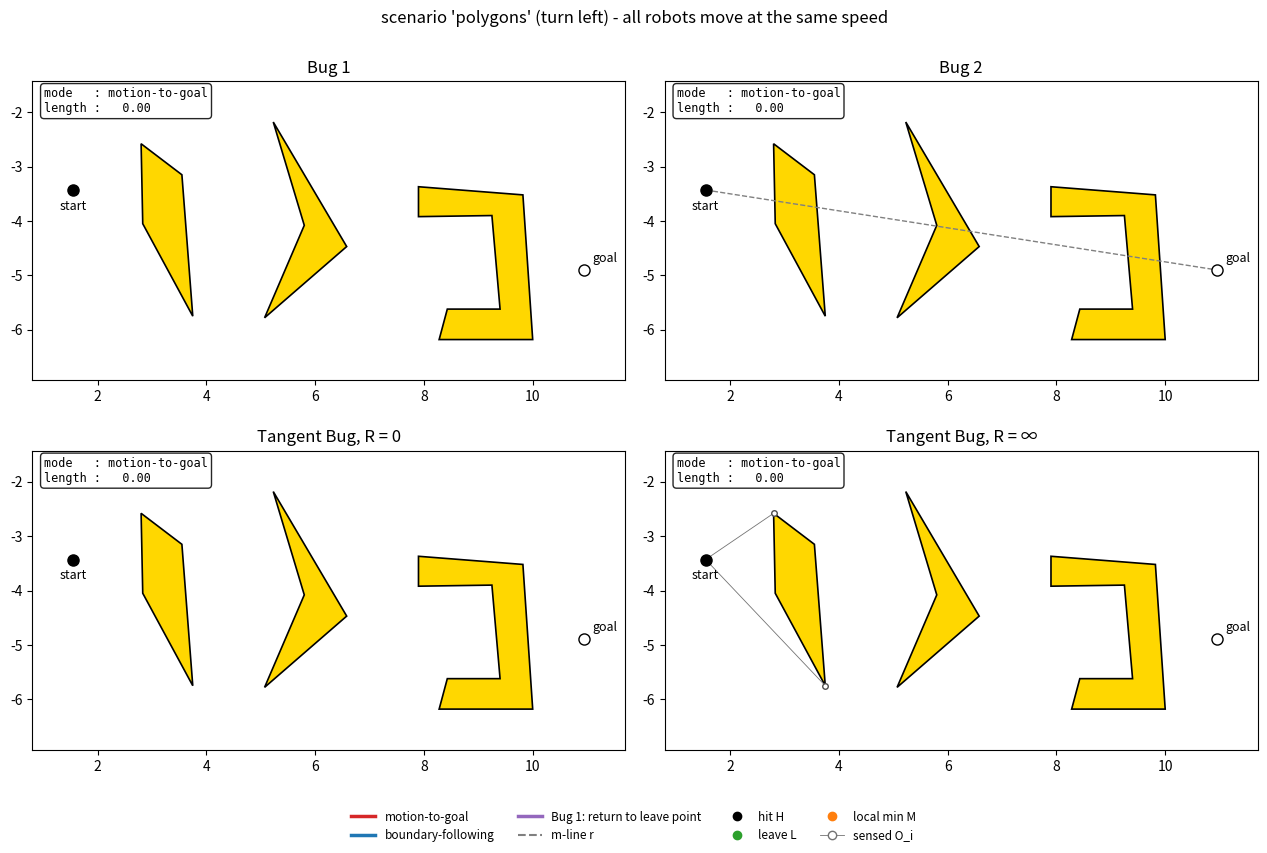

This figure's Python source:
"""
Animated simulation of the Bug 1, Bug 2 and Tangent Bug path-planning
algorithms (point robot, polygonal obstacles, Matplotlib).

Follows T. Facchinetti, "Robotics - Robot Navigation (1)", Univ. of Pavia, 2023.

Bug 1  motion-to-goal until an obstacle is hit (hit point H); COMPLETE
       circumnavigation of the obstacle (back to H) while remembering the
       boundary point closest to the goal (leave point L); return to L along
       the shorter way round; motion-to-goal again. If moving toward the goal
       from L enters the obstacle, the goal is not reachable.

Bug 2  motion-to-goal along the m-line r (start -> goal); on a hit, follow
       the boundary until r is crossed at m != H with d(m,goal) < d(H,goal)
       and the robot can head to the goal from m; if H is reached again the
       goal is not reachable.

Tangent Bug (range sensor with range R; R = 0 tactile, R = inf ideal, or any
       finite R > 0)
       motion-to-goal: if the goal direction is free within the sensing range
       go toward the goal; otherwise move toward the discontinuity point O_i
       of the range function rho_R, on the obstacle that blocks the goal
       direction, that minimises d(x,O_i) + d(O_i,goal).
       With R = 0 the only "sensed" points are the contact points, so the
       robot slides along the obstacle border while d(x,goal) decreases.
       A local minimum is detected when the best direction would increase
       d(x,goal) -> boundary-following, in the same direction as the last
       motion. During boundary-following
         d_followed = min distance to the goal of the boundary sensed so far
         d_reach    = min distance to the goal of the currently visible part
                      of the followed obstacle (for R = 0: d(x, goal))
       and the robot goes back to motion-to-goal as soon as
       d_reach < d_followed. A complete loop around the obstacle means the
       goal is not reachable.
       Simplification: in boundary-following the robot walks along the
       border (it does not cut across concavities using the sensor).

Usage
-----
    python bug_algorithms.py                              # all 4 panels, slide map
    python bug_algorithms.py --scenario blobs             # polygons|blobs|trap|spiral
    python bug_algorithms.py --algos bug1 bug2            # choose panels
    python bug_algorithms.py --algos tb0 tb2.5 tbinf      # Tangent Bug, R = 0, 2.5, inf
    python bug_algorithms.py --fps 6                      # slower playback
    python bug_algorithms.py --save out.gif               # or out.mp4 (ffmpeg)
"""
import argparse

import numpy as np
import matplotlib.pyplot as plt
from matplotlib.animation import FuncAnimation, PillowWriter, FFMpegWriter
from matplotlib.collections import LineCollection
from matplotlib.patches import Circle, PathPatch
from matplotlib.path import Path

INF = float("inf")


# ---------------------------------------------------------------------------
# Geometry helpers
# ---------------------------------------------------------------------------
def cross(a, b):
    return a[..., 0] * b[..., 1] - a[..., 1] * b[..., 0]


def unit(v):
    n = np.hypot(*v)
    return v / n if n > 0 else v


def point_in_ring(p, ring):
    x, y = p
    xs, ys = ring[:, 0], ring[:, 1]
    xs2, ys2 = np.roll(xs, -1), np.roll(ys, -1)
    cond = (ys > y) != (ys2 > y)
    with np.errstate(divide="ignore", invalid="ignore"):
        xint = xs + (y - ys) * (xs2 - xs) / (ys2 - ys)
    return int(np.count_nonzero(cond & (x < xint)) % 2)


def signed_area(ring):
    x, y = ring[:, 0], ring[:, 1]
    return 0.5 * np.sum(x * np.roll(y, -1) - np.roll(x, -1) * y)


class World:
    """Closed boundary rings (obstacle outlines; a nested ring is a hole)."""

    def __init__(self, rings):
        self.rings = [np.asarray(r, float) for r in rings]
        self.cum = []
        for r in self.rings:
            seg = np.roll(r, -1, axis=0) - r
            self.cum.append(np.concatenate([[0.0], np.cumsum(np.hypot(*seg.T))]))
        self.A = np.vstack(self.rings)                                   # edge starts = vertices
        self.B = np.vstack([np.roll(r, -1, axis=0) for r in self.rings])  # edge ends / next vertex
        self.Vprev = np.vstack([np.roll(r, 1, axis=0) for r in self.rings])
        self.E = self.B - self.A
        self.EE = np.einsum("ij,ij->i", self.E, self.E)
        self.rid = np.concatenate([np.full(len(r), k) for k, r in enumerate(self.rings)])
        self.lidx = np.concatenate([np.arange(len(r)) for r in self.rings])
        self.scale = float(np.ptp(self.A, axis=0).max())
        self.tol = 1e-7 * self.scale

    # ---- basic queries ----------------------------------------------------
    def perimeter(self, k):
        return self.cum[k][-1]

    def inside_many(self, P):
        P = np.atleast_2d(P)
        ax, ay, bx, by = self.A[:, 0], self.A[:, 1], self.B[:, 0], self.B[:, 1]
        px, py = P[:, :1], P[:, 1:]
        cond = (ay > py) != (by > py)
        with np.errstate(divide="ignore", invalid="ignore"):
            xint = ax + (py - ay) * (bx - ax) / (by - ay)
        return np.count_nonzero(cond & (px < xint), axis=1) % 2 == 1

    def inside(self, p):
        return bool(self.inside_many(p)[0])

    def dist_to_boundary_many(self, P):
        W = P[:, None, :] - self.A[None]
        t = np.clip(np.einsum("nek,ek->ne", W, self.E) / self.EE, 0, 1)
        proj = self.A[None] + t[..., None] * self.E[None]
        return np.hypot(*(P[:, None, :] - proj).transpose(2, 0, 1)).min(axis=1)

    def locate(self, x, tol=None):
        """(ring, arc length) if x lies on a boundary, else None."""
        tol = 1e-6 * self.scale if tol is None else tol
        w = x - self.A
        t = np.clip(np.einsum("ek,ek->e", w, self.E) / self.EE, 0, 1)
        d = np.hypot(*(x - (self.A + t[:, None] * self.E)).T)
        j = int(np.argmin(d))
        if d[j] > tol:
            return None
        k, i = self.rid[j], self.lidx[j]
        return k, self.cum[k][i] + t[j] * np.sqrt(self.EE[j])

    def point_at(self, k, s):
        r, cum = self.rings[k], self.cum[k]
        s = s % cum[-1]
        i = min(np.searchsorted(cum, s, "right") - 1, len(r) - 1)
        a, b = r[i], r[(i + 1) % len(r)]
        return a + (s - cum[i]) / (cum[i + 1] - cum[i]) * (b - a)

    def tangents(self, k, s):
        """Unit directions along the ring for increasing (fwd) / decreasing (bwd) s."""
        e = 1e-6 * self.scale
        p = self.point_at(k, s)
        return unit(self.point_at(k, s + e) - p), unit(self.point_at(k, s - e) - p)

    def vertex_dist(self, k, s, d):
        """Arc length from s to the next vertex in direction d."""
        cum, L = self.cum[k], self.cum[k][-1]
        s = s % L
        if d > 0:
            j = np.searchsorted(cum, s + self.tol, "right")
            return cum[min(j, len(cum) - 1)] - s
        j = np.searchsorted(cum, s - self.tol, "left") - 1
        return s - cum[j] if j >= 0 else s + L - cum[-2]

    def first_hit(self, p, q):
        """First crossing of segment p->q with a boundary (t > 0): (point, ring, s)."""
        d = q - p
        dl = np.hypot(*d)
        if dl == 0:
            return None
        denom = cross(np.broadcast_to(d, self.E.shape), self.E)
        ok = np.abs(denom) > 1e-14
        w = self.A - p
        with np.errstate(divide="ignore", invalid="ignore"):
            t = cross(w, self.E) / denom
            u = cross(w, np.broadcast_to(d, self.E.shape)) / denom
        ok &= (t > 1e-9 * self.scale / dl) & (t <= 1 + 1e-12) & (u >= -1e-12) & (u <= 1 + 1e-12)
        if not ok.any():
            return None
        idx = np.where(ok)[0]
        j = idx[np.argmin(t[idx])]
        k, i = self.rid[j], self.lidx[j]
        s = self.cum[k][i] + np.clip(u[j], 0, 1) * np.sqrt(self.EE[j])
        return p + t[j] * d, k, s

    def entering_hit(self, p, q):
        """First point of p->q where the segment really enters an obstacle."""
        while True:
            h = self.first_hit(p, q)
            if h is None:
                return None
            if self.inside(h[0] + 1e-5 * self.scale * unit(q - p)):
                return h
            p = h[0]          # grazing a vertex: keep going

    def free_towards(self, p, goal):
        return not self.inside(p + 1e-4 * self.scale * unit(goal - p))

    def boundary_path(self, k, s0, direction, length):
        """Exact polyline walking `length` along ring k from s0."""
        L = self.perimeter(k)
        s0 = s0 % L
        verts = np.concatenate([self.cum[k][:-1] + m * L for m in (-2, -1, 0, 1, 2)])
        if direction > 0:
            vs = np.sort(verts[(verts > s0) & (verts < s0 + length)])
            end = s0 + length
        else:
            vs = np.sort(verts[(verts < s0) & (verts > s0 - length)])[::-1]
            end = s0 - length
        return [self.point_at(k, s) for s in [s0, *vs, end]]

    def closest_on_ring(self, k, x):
        r, cum = self.rings[k], self.cum[k]
        e = np.roll(r, -1, axis=0) - r
        t = np.clip(np.einsum("ij,ij->i", x - r, e) / np.einsum("ij,ij->i", e, e), 0, 1)
        proj = r + t[:, None] * e
        dist = np.hypot(*(proj - x).T)
        j = int(np.argmin(dist))
        return cum[j] + t[j] * (cum[j + 1] - cum[j]), proj[j], dist[j]

    # ---- range sensor -----------------------------------------------------
    def visible_many(self, x, P):
        """Is the straight segment x -> P[j] collision-free?"""
        P = np.atleast_2d(P)
        n = len(P)
        if n == 0:
            return np.zeros(0, bool)
        D = P - x
        W = self.A - x
        denom = D[:, None, 0] * self.E[None, :, 1] - D[:, None, 1] * self.E[None, :, 0]
        num_t = cross(W, self.E)[None, :]
        num_u = W[None, :, 0] * D[:, None, 1] - W[None, :, 1] * D[:, None, 0]
        with np.errstate(divide="ignore", invalid="ignore"):
            t, u = num_t / denom, num_u / denom
        e = 1e-9
        proper = (np.abs(denom) > 1e-14) & (t > e) & (t < 1 - e) & (u > e) & (u < 1 - e)
        blocked = proper.any(axis=1)
        S = (x + np.array([0.15, 0.5, 0.85])[None, :, None] * D[:, None, :]).reshape(-1, 2)
        ins = self.inside_many(S) & (self.dist_to_boundary_many(S) > 10 * self.tol)
        return ~blocked & ~ins.reshape(n, 3).any(axis=1)

    def circle_hits(self, x, R, mask=None, return_ids=False):
        A, E = (self.A, self.E) if mask is None else (self.A[mask], self.E[mask])
        rid = self.rid if mask is None else self.rid[mask]
        a = np.einsum("ij,ij->i", E, E)
        b = 2 * np.einsum("ij,ij->i", E, A - x)
        c = np.einsum("ij,ij->i", A - x, A - x) - R * R
        disc = b * b - 4 * a * c
        pts, ids = [], []
        for sgn in (-1, 1):
            with np.errstate(invalid="ignore"):
                tau = (-b + sgn * np.sqrt(disc)) / (2 * a)
            ok = (disc >= 0) & (tau >= 0) & (tau <= 1)
            pts.append(A[ok] + tau[ok, None] * E[ok])
            ids.append(rid[ok])
        return (np.vstack(pts), np.concatenate(ids)) if return_ids else np.vstack(pts)

    def discontinuities(self, x, R):
        """Endpoints O_i of the continuity intervals of rho_R seen from x.
        Returns (points, unit directions of the tangent vertices)."""
        D = self.A - x
        dist = np.hypot(*D.T)
        m = (dist > 10 * self.tol) & (dist <= R)
        with np.errstate(invalid="ignore", divide="ignore"):
            u = D / dist[:, None]
        e = 1e-10 * self.scale
        s1 = cross(u, self.Vprev - self.A)
        s2 = cross(u, self.B - self.A)
        opposite = ((s1 < -e) & (s2 > e)) | ((s1 > e) & (s2 < -e))
        both0 = (np.abs(s1) <= e) & (np.abs(s2) <= e)
        idx = np.where(m & ~opposite & ~both0)[0]
        idx = idx[~self.inside_many(self.A[idx] + 1e-6 * self.scale * u[idx])]
        idx = idx[self.visible_many(x, self.A[idx])]
        pts, dirs, ids = self.A[idx], u[idx], self.rid[idx]
        if np.isfinite(R) and R > 0:      # saturation points on the sensing circle
            C, cid = self.circle_hits(x, R, return_ids=True)
            if len(C):
                vis = self.visible_many(x, C)
                pts, ids = np.vstack([pts, C[vis]]), np.concatenate([ids, cid[vis]])
        return pts, dirs, ids

    def shadows(self, x, tang, dirs, k=None):
        """Points where the rays grazing the tangent vertices land behind them
        (other endpoint of the same discontinuity); optionally only on ring k."""
        out = []
        for v, u in zip(tang, dirs):
            h = self.first_hit(v + 1e-6 * self.scale * u, v + 4 * self.scale * u)
            if h is not None and (k is None or h[1] == k):
                out.append(h[0])
        return np.array(out).reshape(-1, 2)

    def d_reach(self, x, k, R, goal):
        """Min distance to the goal over the part of ring k visible from x."""
        if R == 0:
            return np.hypot(*(goal - x))
        mask = self.rid == k
        A, E, EE = self.A[mask], self.E[mask], self.EE[mask]
        t = np.clip(np.einsum("ij,ij->i", goal - A, E) / EE, 0, 1)
        cands = [A, A + t[:, None] * E]
        O, dirs, _ = self.discontinuities(x, R)
        cands.append(self.shadows(x, O[: len(dirs)], dirs, k))   # behind tangent vertices
        if np.isfinite(R):
            cands.append(self.circle_hits(x, R, mask))
        C = np.vstack(cands)
        C = C[np.hypot(*(C - x).T) <= R + self.tol]
        best = np.hypot(*(goal - x))
        if len(C):
            C = C[self.visible_many(x, C)]
            if len(C):
                best = min(best, np.hypot(*(C - goal).T).min())
        return best


# ---------------------------------------------------------------------------
# Path recording
# ---------------------------------------------------------------------------
class Recorder:
    def __init__(self, start, name):
        self.name = name
        self.P = [np.asarray(start, float)]
        self.modes = []          # mode of segment P[i] -> P[i+1]
        self.events = []         # (arc length, label, point)
        self.loops = []          # (arc length at start of boundary-following, perimeter)
        self.length = 0.0
        self.status = ""

    def add(self, mode, pts):
        for q in pts[1:]:
            q = np.asarray(q, float)
            step = np.hypot(*(q - self.P[-1]))
            if step < 1e-12:
                continue
            self.P.append(q)
            self.modes.append(mode)
            self.length += step

    def event(self, label, p):
        self.events.append((self.length, label, np.asarray(p, float)))


def motion_to_goal(world, p, goal):
    """Straight line toward the goal until an obstacle is entered."""
    h = world.entering_hit(p, goal)
    if h is None:
        return [p, goal], None
    q, k, s = h
    return [p, q], (k, s, q)


def follow_direction(world, k, s, heading, turn):
    """+1/-1 along ring k so that the robot turns left/right w.r.t. heading."""
    fwd, _ = world.tangents(k, s)
    d = 1 if cross(heading, fwd) > 0 else -1
    return d if turn == "left" else -d


# ---------------------------------------------------------------------------
# Bug 1
# ---------------------------------------------------------------------------
def bug1(world, start, goal, turn="left", max_obstacles=50):
    rec = Recorder(start, "Bug 1")
    p = np.asarray(start, float)
    for i in range(1, max_obstacles + 1):
        pts, hit = motion_to_goal(world, p, goal)
        rec.add("goal", pts)
        if hit is None:
            rec.status = "goal reached"
            return rec
        k, s_hit, p_hit = hit
        rec.event(f"H{i}", p_hit)
        d = follow_direction(world, k, s_hit, goal - pts[0], turn)
        L = world.perimeter(k)
        # (1) COMPLETE circumnavigation: walk the whole perimeter, back to H
        rec.loops.append((rec.length, L))
        rec.add("follow", world.boundary_path(k, s_hit, d, L))
        # (2) leave point = boundary point closest to the goal
        s_leave, p_leave, _ = world.closest_on_ring(k, goal)
        # (3) go back to it along the shorter way round
        fwd = ((s_leave - s_hit) * d) % L
        back = (world.boundary_path(k, s_hit, d, fwd) if fwd <= L / 2
                else world.boundary_path(k, s_hit, -d, L - fwd))
        rec.add("return", back)
        rec.event(f"L{i}", p_leave)
        p = p_leave
        if not world.free_towards(p, goal):
            rec.status = "goal NOT reachable"
            return rec
    rec.status = "aborted"
    return rec


# ---------------------------------------------------------------------------
# Bug 2
# ---------------------------------------------------------------------------
def bug2(world, start, goal, turn="left", max_hits=200):
    rec = Recorder(start, "Bug 2")
    rec.mline = True
    start, goal = np.asarray(start, float), np.asarray(goal, float)
    r_vec = goal - start
    tol = world.tol
    p = start
    for i in range(1, max_hits + 1):
        pts, hit = motion_to_goal(world, p, goal)
        rec.add("goal", pts)
        if hit is None:
            rec.status = "goal reached"
            return rec
        k, s_hit, p_hit = hit
        rec.event(f"H{i}", p_hit)
        d_hit = np.hypot(*(goal - p_hit))
        d = follow_direction(world, k, s_hit, goal - pts[0], turn)
        loop = world.boundary_path(k, s_hit, d, world.perimeter(k))
        leave = None
        for j in range(len(loop) - 1):
            a, b = loop[j], loop[j + 1]
            ca, cb = cross(r_vec, a - start), cross(r_vec, b - start)
            if ca * cb < 0:
                m = a + (b - a) * ca / (ca - cb)
            elif abs(cb) < tol * np.hypot(*r_vec):
                m = b
            else:
                continue
            lam = np.dot(m - start, r_vec) / np.dot(r_vec, r_vec)
            if (-1e-9 <= lam <= 1 + 1e-9 and np.hypot(*(m - p_hit)) > tol
                    and np.hypot(*(goal - m)) < d_hit - tol
                    and world.free_towards(m, goal)):
                leave = (j, m)
                break
        if leave is None:
            rec.add("follow", loop)
            rec.status = "goal NOT reachable"
            return rec
        j, m = leave
        rec.add("follow", loop[: j + 1] + [m])
        rec.event(f"L{i}", m)
        p = m
    rec.status = "aborted"
    return rec


# ---------------------------------------------------------------------------
# Tangent Bug
# ---------------------------------------------------------------------------
def tangent_bug(world, start, goal, R=INF, turn="left", step=None, max_steps=60000):
    name = "Tangent Bug, R = " + ("∞" if np.isinf(R) else f"{R:g}")
    rec = Recorder(start, name)
    rec.R = R
    step = step or world.scale / 300
    goal = np.asarray(goal, float)
    x = np.asarray(start, float).copy()
    on = world.locate(x)
    mode, last_dir, nmin, passed, hist = "goal", np.zeros(2), 0, [], []
    k = s = d = L = walked = d_followed = None

    for _ in range(max_steps):
        to_goal = goal - x
        dg = np.hypot(*to_goal)
        if dg < 1e-6 * world.scale:
            rec.status = "goal reached"
            return rec
        u = to_goal / dg

        if mode == "goal":
            local_min, best_dir = False, None
            contact = on is not None and world.inside(x + 1e-5 * world.scale * u)
            if R == 0:                                   # ---- tactile sensor
                if not contact:                          # free: straight to goal
                    tgt = x + min(step, dg) * u
                    h = world.entering_hit(x, tgt)
                    if h is not None:
                        rec.add("goal", [x, h[0]])
                        x, on = h[0], (h[1], h[2])
                    else:
                        rec.add("goal", [x, tgt])
                        x, on = tgt, world.locate(tgt)
                    last_dir = u
                    continue
                kk, ss = on                              # touching: slide on the border
                fwd, bwd = world.tangents(kk, ss)
                df, db = np.dot(fwd, u), np.dot(bwd, u)
                if max(df, db) <= 1e-7:
                    local_min = True                     # every move increases d(x,goal)
                else:
                    dd = 1 if df >= db else -1
                    tv = fwd if dd > 0 else bwd
                    # stop at the next vertex or where d(x,goal) stops decreasing
                    lim = min(world.vertex_dist(kk, ss, dd), np.dot(to_goal, tv))
                    w = min(step, lim)
                    pts = world.boundary_path(kk, ss, dd, w)
                    rec.add("goal", pts)
                    x = pts[-1]
                    on = (kk, (ss + dd * w) % world.perimeter(kk))
                    last_dir = tv
                    continue
            else:                                        # ---- range sensor R > 0
                if contact:
                    blocked, kb = True, on[0]
                else:
                    h = world.entering_hit(x, goal)
                    blocked = h is not None and np.hypot(*(h[0] - x)) <= R
                    kb = h[1] if blocked else None
                T = goal
                if blocked:
                    # endpoints O_i of the continuity interval of the BLOCKING obstacle kb:
                    # its tangent vertices / saturation points, plus the points where
                    # rays grazing other obstacles land on it (occlusion boundaries)
                    Oall, dirs, ids = world.discontinuities(x, R)
                    sh = world.shadows(x, Oall[: len(dirs)], dirs, kb)
                    sh = sh[np.hypot(*(sh - x).T) <= R] if len(sh) else sh
                    O = np.vstack([Oall[ids == kb], sh])
                    # ignore tangent vertices already rounded (stepping artefact:
                    # one step past a vertex it is still a discontinuity behind us)
                    for q in passed:
                        O = O[np.hypot(*(O - q).T) > 1e-6 * world.scale] if len(O) else O
                    if len(O) == 0:
                        T = None
                    else:
                        hcost = np.hypot(*(O - x).T) + np.hypot(*(O - goal).T)
                        T = O[int(np.argmin(hcost))]
                        if np.dot(T - x, to_goal) <= 1e-9 * world.scale ** 2:
                            T = None                     # best direction moves away from goal
                if T is not None:
                    dT = np.hypot(*(T - x))
                    # never step past the point where d(x,goal) stops decreasing
                    proj = np.dot((T - x) / dT, to_goal)
                    if proj <= 1e-6 * world.scale or (proj < 1e-3 * step and proj < dT):
                        T = None                         # no progress possible: local minimum
                if T is None:
                    local_min = True
                    best_dir = unit(O[int(np.argmin(hcost))] - x) if blocked and len(O) else None
                else:
                    if min(step, proj) < dT:
                        xn = x + min(step, proj) * (T - x) / dT
                    else:
                        xn = T.copy()
                        if T is not goal:
                            passed.append(T.copy())
                    rec.add("goal", [x, xn])
                    last_dir = unit(xn - x)
                    x, on = xn, world.locate(xn)
                    hist.append(np.hypot(*(goal - x)))
                    if len(hist) > 20 and hist[-21] - hist[-1] < 0.01 * step:
                        hist.clear()                     # stalled (zig-zag): local minimum
                        local_min = True
                    else:
                        continue

            # ---- local minimum: switch to boundary-following
            nmin += 1
            rec.event(f"M{nmin}", x)
            if on is None:                               # not touching: reach the blocking obstacle
                h = world.entering_hit(x, goal)
                if h is None:
                    rec.status = "aborted"
                    return rec
                rec.add("goal", [x, h[0]])
                x, on = h[0], (h[1], h[2])
            k, s = on
            fwd, bwd = world.tangents(k, s)
            if best_dir is not None:                    # go round toward the best O_i
                d = 1 if np.dot(best_dir, fwd) >= np.dot(best_dir, bwd) else -1
            elif np.hypot(*last_dir) > 0:               # keep the direction of the last motion
                d = 1 if np.dot(last_dir, fwd) >= np.dot(last_dir, bwd) else -1
            else:
                d = follow_direction(world, k, s, u, turn)
            L, walked = world.perimeter(k), 0.0
            d_followed = world.d_reach(x, k, R, goal)
            rec.loops.append((rec.length, L))
            mode = "follow"
            continue

        # ---- boundary-following
        d_reach = world.d_reach(x, k, R, goal)
        if d_reach < d_followed - 1e-6 * world.scale:
            rec.event(f"L{nmin}", x)
            mode, passed, hist = "goal", [], []
            continue
        d_followed = min(d_followed, d_reach)
        if walked >= L - 1e-9:
            rec.status = "goal NOT reachable"
            return rec
        w = min(step, L - walked)
        pts = world.boundary_path(k, s, d, w)
        rec.add("follow", pts)
        last_dir = unit(pts[-1] - pts[-2])
        s = (s + d * w) % L
        x, on, walked = pts[-1], (k, s), walked + w
    rec.status = "aborted"
    return rec


# ---------------------------------------------------------------------------
# Scenarios
# ---------------------------------------------------------------------------
def blob(center, R, a1=0.18, a2=0.08, phase=0.0, n=160):
    th = np.linspace(0, 2 * np.pi, n, endpoint=False)
    r = R * (1 + a1 * np.sin(3 * th + phase) + a2 * np.cos(5 * th + 2 * phase))
    return np.c_[center[0] + r * np.cos(th), center[1] + r * np.sin(th)]


def thick_polyline(c, w):
    """Polygon of width w around an open polyline (square caps, miter joints)."""
    c = np.asarray(c, float)
    h = w / 2
    d = np.array([unit(c[i + 1] - c[i]) for i in range(len(c) - 1)])
    n = np.c_[-d[:, 1], d[:, 0]]
    c = c.copy()
    c[0] -= h * d[0]
    c[-1] += h * d[-1]
    miters = [n[0]] + [(n[i - 1] + n[i]) / (1 + np.dot(n[i - 1], n[i]))
                       for i in range(1, len(c) - 1)] + [n[-1]]
    miters = np.array(miters)
    return np.vstack([c + h * miters, (c - h * miters)[::-1]])


def scenario(name):
    if name == "polygons":   # slides "Tangent Bug with R = 0 / R = inf"
        px = lambda pts: [(x / 100, -y / 100) for x, y in pts]   # slide pixels -> units
        rings = [px([(280, 258), (283, 405), (375, 575), (355, 315)]),
                 px([(523, 218), (580, 408), (507, 578), (658, 447)]),
                 px([(790, 337), (790, 392), (925, 390), (940, 562), (843, 562),
                     (828, 618), (1000, 618), (982, 352)])]
        return World(rings), np.array([1.55, -3.43]), np.array([10.95, -4.90])
    if name == "blobs":      # slides "Bug 1" / "Bug 2"
        rings = [blob((4.0, 0.5), 1.8, phase=0.3),
                 blob((10.0, 1.1), 2.1, a1=0.22, phase=1.7)]
        return World(rings), np.array([0.0, 0.0]), np.array([14.0, 1.5])
    if name == "trap":       # slide "no path to goal"
        outer = [(0, 0), (10, 0), (10, 5), (6.5, 5), (6.5, 7.5), (0, 7.5)]
        inner = [(0.6, 0.6), (9.4, 0.6), (9.4, 4.4), (5.9, 4.4), (5.9, 6.9), (0.6, 6.9)]
        return World([outer, inner]), np.array([2.0, 2.0]), np.array([8.3, 6.6])
    if name == "spiral":     # slide "Bug 2: example of bad case"
        spiral = [(0.9, -0.9), (-0.9, -0.9), (-0.9, 0.9), (1.8, 0.9), (1.8, -1.8),
                  (-1.8, -1.8), (-1.8, 1.8), (2.7, 1.8), (2.7, -2.7), (-1.0, -2.7)]
        hook = [(-3.6, -1.2), (-3.6, 3.0), (-1.0, 3.0)]
        rings = [thick_polyline(spiral, 0.3), thick_polyline(hook, 0.3)]
        return World(rings), np.array([-6.0, 0.0]), np.array([0.0, 0.0])
    raise ValueError(f"unknown scenario {name!r}")


def run_algo(spec, world, start, goal, turn):
    if spec == "bug1":
        return bug1(world, start, goal, turn)
    if spec == "bug2":
        return bug2(world, start, goal, turn)
    if spec.startswith("tb"):
        R = INF if spec[2:] in ("inf", "∞") else float(spec[2:])
        return tangent_bug(world, start, goal, R, turn)
    raise ValueError(f"unknown algorithm {spec!r} (bug1, bug2, tb0, tbinf, tb<R>)")


# ---------------------------------------------------------------------------
# Animation
# ---------------------------------------------------------------------------
COLORS = {"goal": "#d62728", "follow": "#1f77b4", "return": "#9467bd"}
WIDTHS = {"goal": 2.0, "follow": 4.5, "return": 1.6}   # wide loop under thin return
LABELS = {"goal": "motion-to-goal", "follow": "boundary-following",
          "return": "Bug 1: return to leave point"}
EV_COLORS = {"H": "k", "L": "#2ca02c", "M": "#ff7f0e"}


def obstacle_patch(world):
    verts, codes = [], []
    for k, r in enumerate(world.rings):
        depth = sum(point_in_ring(r[0] + 1e-9, o) for j, o in enumerate(world.rings) if j != k)
        if (depth % 2 == 0) != (signed_area(r) > 0):
            r = r[::-1]
        verts += [*r, r[0]]
        codes += [Path.MOVETO] + [Path.LINETO] * (len(r) - 1) + [Path.CLOSEPOLY]
    return PathPatch(Path(verts, codes), facecolor="#ffd700", edgecolor="k", lw=1.2, zorder=1)


class Panel:
    def __init__(self, ax, world, start, goal, rec):
        self.rec, self.world, self.goal = rec, world, goal
        self.P = np.array(rec.P)
        self.modes = np.array(rec.modes)
        self.C = np.concatenate([[0], np.cumsum(np.hypot(*np.diff(self.P, axis=0).T))])
        self.R = getattr(rec, "R", None)
        ax.add_patch(obstacle_patch(world))
        if getattr(rec, "mline", False):
            ax.plot(*np.c_[start, goal], "--", color="gray", lw=1)
        for p, lab, off in ((start, "start", (-10, -14)), (goal, "goal", (6, 6))):
            ax.plot(*p, "o", mfc="white", mec="k", ms=8, zorder=7)
            ax.annotate(lab, p, xytext=off, textcoords="offset points", fontsize=9)
        self.lines = {m: ax.plot([], [], color=COLORS[m], lw=WIDTHS[m], zorder=3,
                                 solid_capstyle="round")[0]
                      for m in ("follow", "goal", "return")}
        self.sense_lines = LineCollection([], colors="0.45", lw=0.6, zorder=2)
        ax.add_collection(self.sense_lines)
        self.sense_pts, = ax.plot([], [], "o", ms=4, mfc="white", mec="0.3", zorder=4)
        self.circle = None
        if self.R is not None and np.isfinite(self.R) and self.R > 0:
            self.circle = Circle(start, self.R, fill=False, ls=":", ec="0.4", zorder=2)
            ax.add_patch(self.circle)
        self.robot, = ax.plot([], [], "o", color="k", ms=7, zorder=8)
        self.ev_art = []
        for _, lab, p in rec.events:
            dot, = ax.plot(*p, "o", ms=6, zorder=7, visible=False, color=EV_COLORS[lab[0]])
            txt = ax.annotate(lab, p, xytext=(4, 4), textcoords="offset points",
                              fontsize=8, visible=False, zorder=9)
            self.ev_art.append((dot, txt))
        self.info = ax.text(0.02, 0.98, "", transform=ax.transAxes, va="top", zorder=10,
                            fontsize=8.5, family="monospace",
                            bbox=dict(boxstyle="round", fc="white", alpha=0.85))
        ax.set_title(rec.name)
        ax.set_aspect("equal")

    def update(self, s):
        s = min(s, self.C[-1])
        idx = int(np.searchsorted(self.C, s, "right"))
        if idx >= len(self.P):
            pts, segm = self.P, self.modes
        else:
            i = idx - 1
            t = (s - self.C[i]) / (self.C[i + 1] - self.C[i])
            pts = np.vstack([self.P[:idx], self.P[i] + t * (self.P[i + 1] - self.P[i])])
            segm = self.modes[:idx]
        for m, line in self.lines.items():
            keep = np.zeros(len(pts), bool)
            sel = segm == m
            keep[:-1] |= sel
            keep[1:] |= sel
            xy = np.where(keep[:, None], pts, np.nan)
            line.set_data(xy[:, 0], xy[:, 1])
        x = pts[-1]
        self.robot.set_data([x[0]], [x[1]])
        done = s >= self.C[-1] - 1e-9

        # range sensor: discontinuity points O_i seen from the robot
        if self.R is not None and self.R > 0 and not done:
            O, _, _ = self.world.discontinuities(x, self.R)
            self.sense_lines.set_segments([[x, o] for o in O])
            self.sense_pts.set_data(O[:, 0] if len(O) else [], O[:, 1] if len(O) else [])
        else:
            self.sense_lines.set_segments([])
            self.sense_pts.set_data([], [])
        if self.circle is not None:
            self.circle.center = tuple(x)

        for (dot, txt), (se, _, _) in zip(self.ev_art, self.rec.events):
            dot.set_visible(se <= s + 1e-9)
            txt.set_visible(se <= s + 1e-9)

        mode = "finished" if done else (LABELS[segm[-1]] if len(segm) else "-")
        lines = [f"mode   : {mode}", f"length : {s:6.2f}"]
        for s0, L in self.rec.loops:          # progress of the current boundary walk
            if s0 <= s and not done and len(segm) and segm[-1] == "follow" \
                    and s <= s0 + L + 1e-9:
                lines.append(f"loop   : {100 * (s - s0) / L:5.1f}% of perimeter")
        if done:
            lines.append(f"result : {self.rec.status}")
        self.info.set_text("\n".join(lines))
        return [*self.lines.values(), self.robot, self.info, self.sense_lines,
                self.sense_pts, *[a for pair in self.ev_art for a in pair]] + \
               ([self.circle] if self.circle is not None else [])


def animate(scn="polygons", algos=("bug1", "bug2", "tb0", "tbinf"), turn="left",
            frames=300, fps=10, save=None):
    world, start, goal = scenario(scn)
    recs = [run_algo(a, world, start, goal, turn) for a in algos]
    for r in recs:
        print(f"[{scn}] {r.name:22s} {r.status:18s} path length = {r.length:7.2f}")

    n = len(recs)
    nrows, ncols = {1: (1, 1), 2: (1, 2), 3: (2, 2), 4: (2, 2)}.get(n, (2, (n + 1) // 2))
    allpts = np.vstack([world.A, start, goal])
    lo, hi = allpts.min(0), allpts.max(0)
    pad = 0.08 * (hi - lo).max()
    aspect = (hi[1] - lo[1] + 2 * pad) / (hi[0] - lo[0] + 2 * pad)
    fig, axes = plt.subplots(nrows, ncols, figsize=(6.4 * ncols, nrows * (6.4 * aspect + 0.6) + 0.9),
                             squeeze=False)
    axes = axes.ravel()
    for ax in axes[n:]:
        ax.set_visible(False)
    for ax in axes[:n]:
        ax.set_xlim(lo[0] - pad, hi[0] + pad)
        ax.set_ylim(lo[1] - pad, hi[1] + pad)
    panels = [Panel(ax, world, start, goal, r) for ax, r in zip(axes, recs)]

    fig.suptitle(f"scenario '{scn}' (turn {turn}) - all robots move at the same speed")
    handles = [plt.Line2D([], [], color=COLORS[m], lw=2.5, label=LABELS[m]) for m in COLORS]
    handles += [plt.Line2D([], [], ls="--", color="gray", label="m-line r"),
                plt.Line2D([], [], ls="", marker="o", color="k", label="hit H"),
                plt.Line2D([], [], ls="", marker="o", color=EV_COLORS["L"], label="leave L"),
                plt.Line2D([], [], ls="", marker="o", color=EV_COLORS["M"], label="local min M"),
                plt.Line2D([], [], ls="-", marker="o", mfc="white", color="0.45", lw=0.6,
                           label="sensed O_i")]
    fig.legend(handles=handles, loc="lower center", ncol=4, fontsize=8.5, frameon=False)
    fig.tight_layout(rect=(0, 0.07 if nrows == 1 else 0.05, 1, 1))

    speed = max(r.length for r in recs) / frames
    hold = 2 * fps

    def update(f):
        return [a for p in panels for a in p.update(f * speed)]

    anim = FuncAnimation(fig, update, frames=frames + hold + 1,
                         interval=1000 / fps, blit=True, repeat=False)
    if save:
        writer = FFMpegWriter(fps=fps) if save.endswith(".mp4") else PillowWriter(fps=fps)
        anim.save(save, writer=writer, dpi=72)
        print(f"saved {save}")
    else:
        plt.show()
    return anim


if __name__ == "__main__":
    ap = argparse.ArgumentParser(description=__doc__,
                                 formatter_class=argparse.RawDescriptionHelpFormatter)
    ap.add_argument("--scenario", default="polygons",
                    choices=["polygons", "blobs", "trap", "spiral"])
    ap.add_argument("--algos", nargs="+", default=["bug1", "bug2", "tb0", "tbinf"],
                    help="bug1 bug2 tb0 tbinf tb<R> (e.g. tb2.5)")
    ap.add_argument("--turn", default="left", choices=["left", "right"])
    ap.add_argument("--frames", type=int, default=300, help="frames of motion")
    ap.add_argument("--fps", type=float, default=10, help="playback frame rate")
    ap.add_argument("--save", default=None, help="output .gif or .mp4")
    a = ap.parse_args()
    animate(a.scenario, a.algos, a.turn, a.frames, a.fps, a.save)
